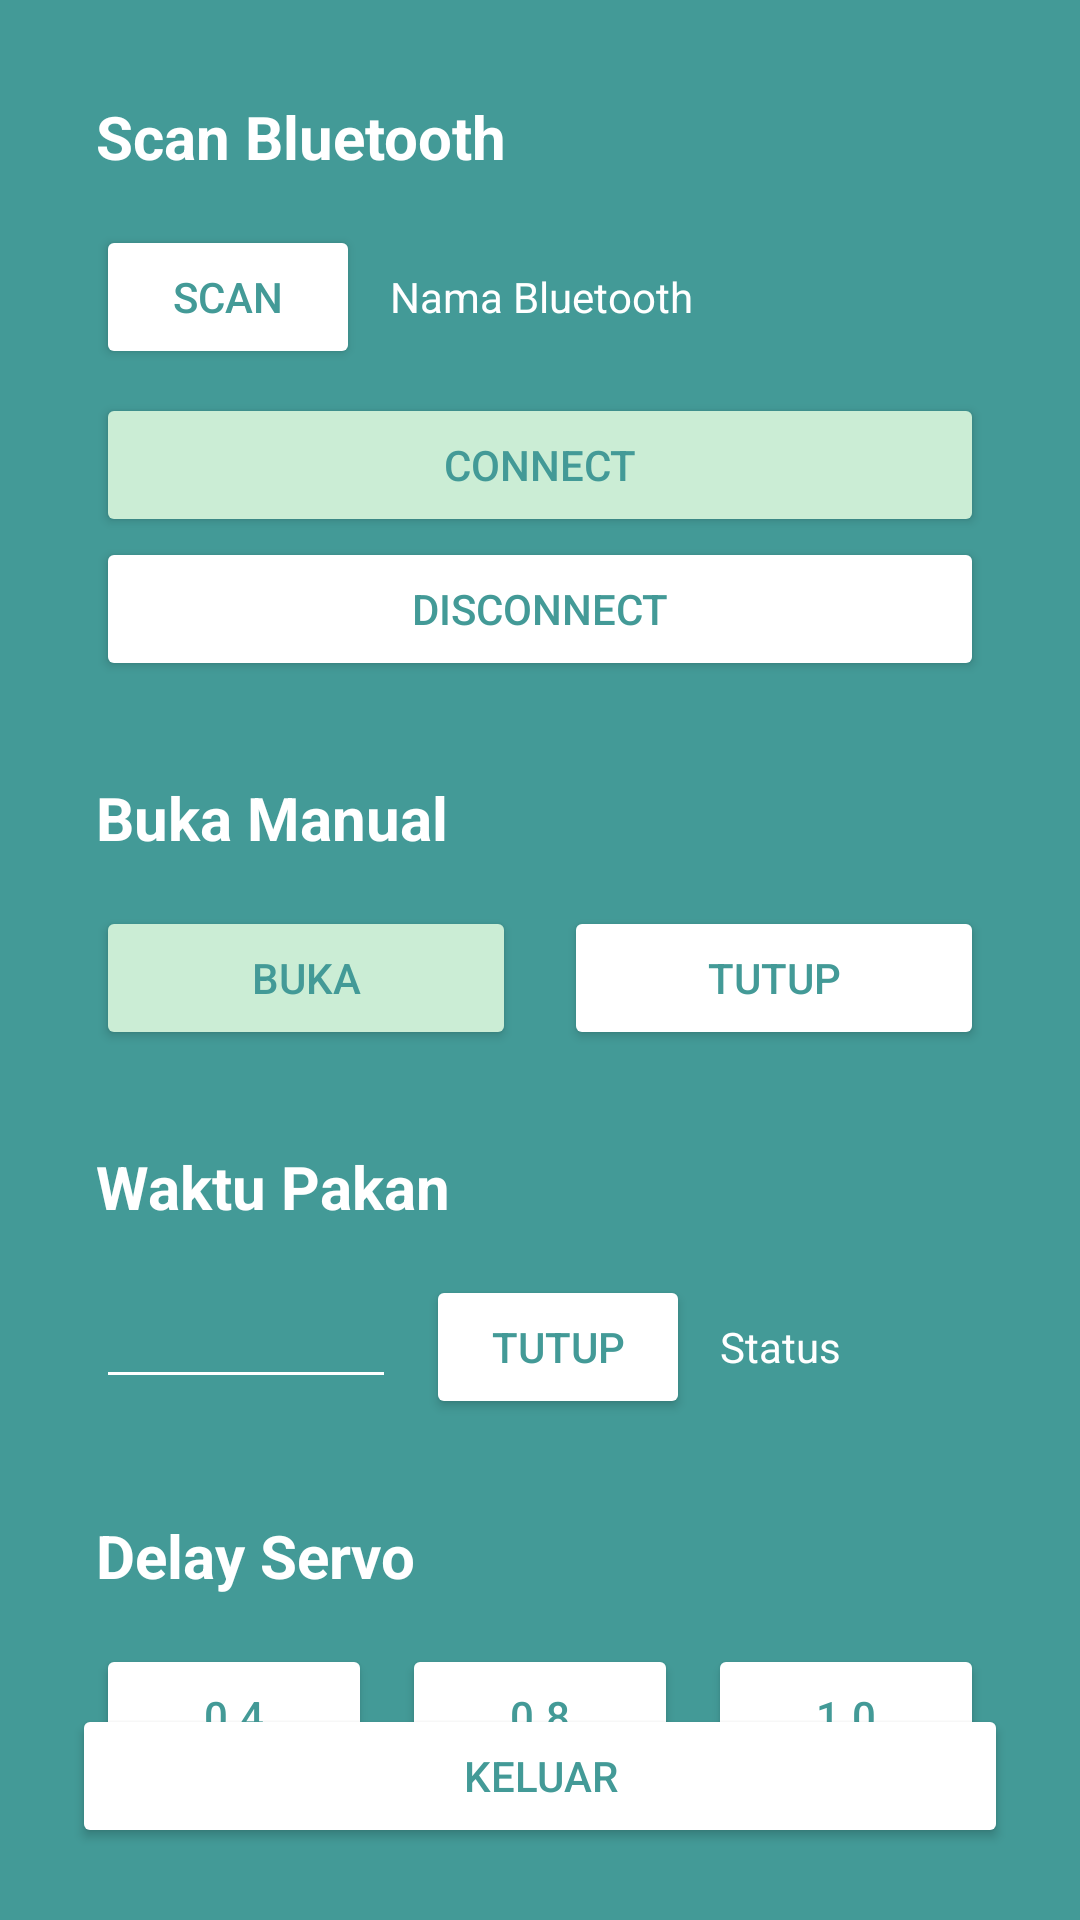

This screen was rendered from an Android layout file. Write that file and the resources it references.
<!-- AndroidManifest.xml: application theme Theme.SmartFeeding -->
<!-- res/layout/activity_bluetooth.xml -->
<?xml version="1.0" encoding="utf-8"?>
<androidx.constraintlayout.widget.ConstraintLayout xmlns:android="http://schemas.android.com/apk/res/android"
    xmlns:app="http://schemas.android.com/apk/res-auto"
    xmlns:tools="http://schemas.android.com/tools"
    android:layout_width="match_parent"
    android:layout_height="match_parent"
    android:background="@color/background"
    tools:context=".BluetoothActivity">

    <TextView
        android:id="@+id/textView12"
        android:layout_width="wrap_content"
        android:layout_height="wrap_content"
        android:layout_marginStart="32dp"
        android:layout_marginTop="32dp"
        android:text="Scan Bluetooth"
        android:textColor="@color/white"
        android:textSize="20sp"
        android:textStyle="bold"
        app:layout_constraintStart_toStartOf="parent"
        app:layout_constraintTop_toTopOf="parent" />

    <LinearLayout
        android:id="@+id/linearLayout4"
        android:layout_width="match_parent"
        android:layout_height="wrap_content"
        android:layout_marginStart="32dp"
        android:layout_marginTop="16dp"
        android:layout_marginEnd="32dp"
        android:orientation="horizontal"
        app:layout_constraintEnd_toEndOf="parent"
        app:layout_constraintStart_toStartOf="parent"
        app:layout_constraintTop_toBottomOf="@+id/textView12">

        <Button
            android:id="@+id/cek_pakan_button"
            android:layout_width="wrap_content"
            android:layout_height="wrap_content"
            android:layout_marginEnd="10dp"
            android:backgroundTint="@color/white"
            android:text="Scan"
            android:textColor="@color/background" />

        <TextView
            android:id="@+id/status_cek_pakan"
            android:layout_width="wrap_content"
            android:layout_height="wrap_content"
            android:text="Nama Bluetooth"
            android:textColor="@color/white" />

    </LinearLayout>

    <LinearLayout
        android:id="@+id/linearLayout5"
        android:layout_width="match_parent"
        android:layout_height="wrap_content"
        android:layout_marginStart="32dp"
        android:layout_marginTop="8dp"
        android:layout_marginEnd="32dp"
        android:orientation="vertical"
        app:layout_constraintEnd_toEndOf="parent"
        app:layout_constraintStart_toStartOf="parent"
        app:layout_constraintTop_toBottomOf="@+id/linearLayout4">

        <Button
            android:id="@+id/connect_button"
            android:layout_width="match_parent"
            android:layout_height="wrap_content"
            android:backgroundTint="@color/ijo"
            android:text="Connect"
            android:textColor="@color/background" />

        <Button
            android:id="@+id/disconnect_button"
            android:layout_width="match_parent"
            android:layout_height="wrap_content"
            android:backgroundTint="@color/white"
            android:text="disconnect"
            android:textColor="@color/background" />

    </LinearLayout>

    <TextView
        android:id="@+id/textView13"
        android:layout_width="wrap_content"
        android:layout_height="wrap_content"
        android:layout_marginStart="32dp"
        android:layout_marginTop="32dp"
        android:text="Buka Manual"
        android:textColor="@color/white"
        android:textSize="20sp"
        android:textStyle="bold"
        app:layout_constraintStart_toStartOf="parent"
        app:layout_constraintTop_toBottomOf="@+id/linearLayout5" />

    <LinearLayout
        android:id="@+id/linearLayout6"
        android:layout_width="match_parent"
        android:layout_height="wrap_content"
        android:layout_marginStart="32dp"
        android:layout_marginTop="16dp"
        android:layout_marginEnd="32dp"
        android:orientation="horizontal"
        app:layout_constraintEnd_toEndOf="parent"
        app:layout_constraintStart_toStartOf="parent"
        app:layout_constraintTop_toBottomOf="@+id/textView13">

        <Button
            android:id="@+id/buka_button"
            android:layout_width="wrap_content"
            android:layout_height="wrap_content"
            android:layout_marginEnd="16dp"
            android:layout_weight="1"
            android:backgroundTint="@color/ijo"
            android:text="buka"
            android:textColor="@color/background" />

        <Button
            android:id="@+id/tutup_button"
            android:layout_width="wrap_content"
            android:layout_height="wrap_content"
            android:layout_weight="1"
            android:backgroundTint="@color/white"
            android:text="tutup"
            android:textColor="@color/background" />
    </LinearLayout>

    <TextView
        android:id="@+id/textView9"
        android:layout_width="wrap_content"
        android:layout_height="wrap_content"
        android:layout_marginStart="32dp"
        android:layout_marginTop="32dp"
        android:text="Waktu Pakan"
        android:textColor="@color/white"
        android:textSize="20sp"
        android:textStyle="bold"
        app:layout_constraintStart_toStartOf="parent"
        app:layout_constraintTop_toBottomOf="@+id/linearLayout6" />

    <LinearLayout
        android:id="@+id/linearLayout2"
        android:layout_width="match_parent"
        android:layout_height="wrap_content"
        android:layout_marginStart="32dp"
        android:layout_marginTop="16dp"
        android:layout_marginEnd="32dp"
        android:orientation="horizontal"
        app:layout_constraintEnd_toEndOf="parent"
        app:layout_constraintStart_toStartOf="parent"
        app:layout_constraintTop_toBottomOf="@+id/textView9">

        <EditText
            android:id="@+id/et_waktu_pakan"
            android:layout_width="100dp"
            android:layout_height="wrap_content"
            android:layout_marginEnd="10dp"
            android:backgroundTint="@color/white" />

        <Button
            android:id="@+id/waktu_pakan_button"
            android:layout_width="wrap_content"
            android:layout_height="wrap_content"
            android:layout_marginEnd="10dp"
            android:backgroundTint="@color/white"
            android:text="Tutup"
            android:textColor="@color/background" />

        <TextView
            android:id="@+id/status_waktu_pakan"
            android:layout_width="wrap_content"
            android:layout_height="wrap_content"
            android:text="Status"
            android:textColor="@color/white" />
    </LinearLayout>

    <TextView
        android:id="@+id/textView11"
        android:layout_width="wrap_content"
        android:layout_height="wrap_content"
        android:layout_marginStart="32dp"
        android:layout_marginTop="32dp"
        android:text="Delay Servo"
        android:textColor="@color/white"
        android:textSize="20sp"
        android:textStyle="bold"
        app:layout_constraintStart_toStartOf="parent"
        app:layout_constraintTop_toBottomOf="@+id/linearLayout2" />

    <LinearLayout
        android:layout_width="match_parent"
        android:layout_height="wrap_content"
        android:layout_marginStart="32dp"
        android:layout_marginTop="16dp"
        android:layout_marginEnd="32dp"
        android:orientation="horizontal"
        app:layout_constraintEnd_toEndOf="parent"
        app:layout_constraintStart_toStartOf="parent"
        app:layout_constraintTop_toBottomOf="@+id/textView11">

        <Button
            android:id="@+id/kosong_empat"
            android:layout_width="wrap_content"
            android:layout_height="wrap_content"
            android:layout_marginEnd="10dp"
            android:layout_weight="1"
            android:backgroundTint="@color/white"
            android:text="0.4"
            android:textColor="@color/background" />

        <Button
            android:id="@+id/kosong_delapan"
            android:layout_width="wrap_content"
            android:layout_height="wrap_content"
            android:layout_marginEnd="10dp"
            android:layout_weight="1"
            android:backgroundTint="@color/white"
            android:text="0.8"
            android:textColor="@color/background" />

        <Button
            android:id="@+id/satu"
            android:layout_width="wrap_content"
            android:layout_height="wrap_content"
            android:layout_weight="1"
            android:backgroundTint="@color/white"
            android:text="1.0"
            android:textColor="@color/background" />

    </LinearLayout>

    <Button
        android:id="@+id/keluar_button"
        android:layout_width="match_parent"
        android:layout_height="wrap_content"
        android:layout_marginStart="24dp"
        android:layout_marginEnd="24dp"
        android:layout_marginBottom="24dp"
        android:backgroundTint="@color/white"
        android:text="Keluar"
        android:textColor="@color/background"
        app:layout_constraintBottom_toBottomOf="parent"
        app:layout_constraintEnd_toEndOf="parent"
        app:layout_constraintStart_toStartOf="parent" />




</androidx.constraintlayout.widget.ConstraintLayout>
<!-- resources referenced by this layout -->
<resources>
  <color name="background">#439A97</color>
  <color name="ijo">#CBEDD5</color>
  <color name="white">#FFFFFFFF</color>
  <style name="Theme.SmartFeeding" parent="Theme.MaterialComponents.DayNight.DarkActionBar">
          
          <item name="colorPrimary">@color/purple_500</item>
          <item name="colorPrimaryVariant">@color/purple_700</item>
          <item name="colorOnPrimary">@color/white</item>
          
          <item name="colorSecondary">@color/teal_200</item>
          <item name="colorSecondaryVariant">@color/teal_700</item>
          <item name="colorOnSecondary">@color/black</item>
          
          <item name="android:statusBarColor">?attr/colorPrimaryVariant</item>
          
      </style>
  <color name="purple_500">#FF6200EE</color>
  <color name="purple_700">#FF3700B3</color>
  <color name="teal_200">#FF03DAC5</color>
  <color name="teal_700">#FF018786</color>
  <color name="black">#FF000000</color>
</resources>
